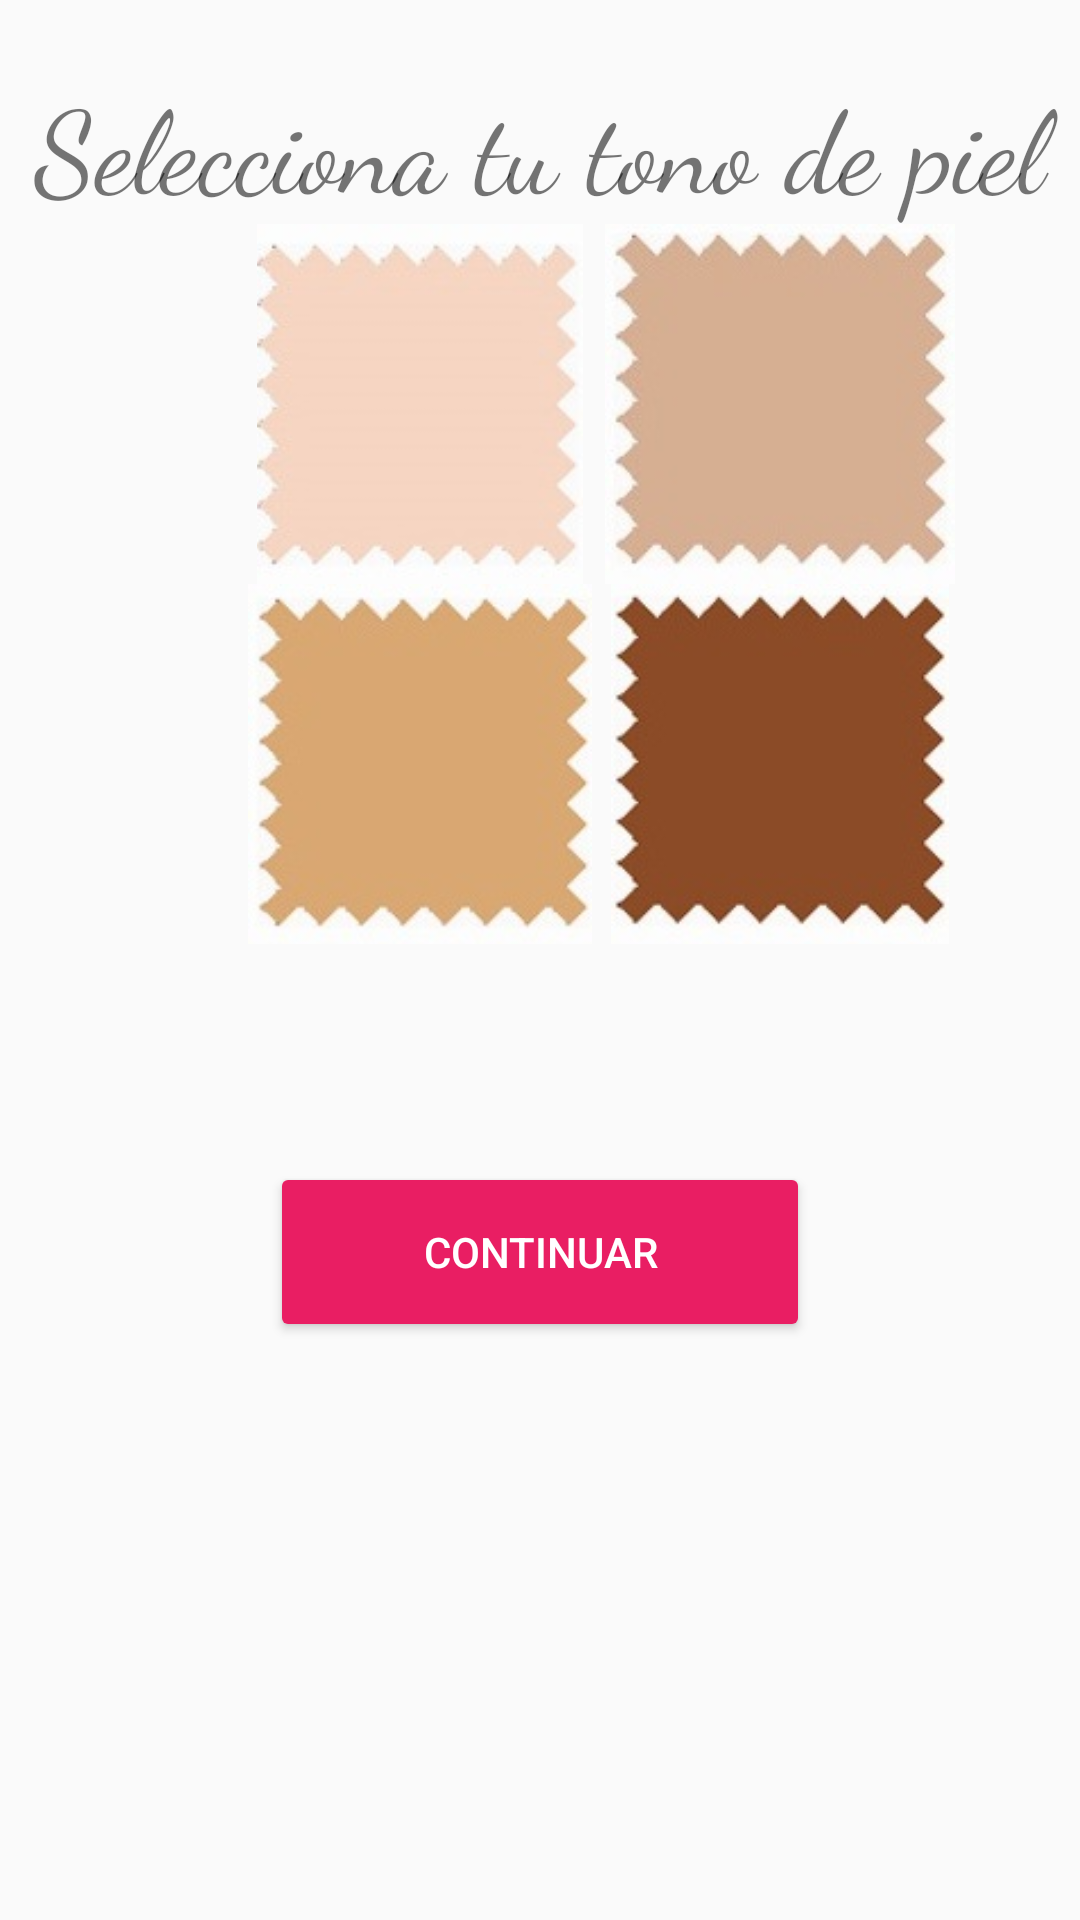

Produce the Android XML layout that renders to this screen, including the resource entries it uses.
<!-- AndroidManifest.xml: application theme AppTheme -->
<!-- res/layout/activity_main2.xml -->
<?xml version="1.0" encoding="utf-8"?>
<RelativeLayout xmlns:android="http://schemas.android.com/apk/res/android"
    xmlns:app="http://schemas.android.com/apk/res-auto"
    xmlns:tools="http://schemas.android.com/tools"
    android:layout_width="match_parent"
    android:layout_height="match_parent"
    tools:context="com.example.alejandrogs.stylemichelle.Main2Activity">

    <ImageView
        android:layout_width="120dp"
        android:layout_height="120dp"
        android:onClick="imgBlanco"
        android:id="@+id/image1"
        android:layout_below="@+id/label"
        android:src="@drawable/blanco"
        android:layout_marginLeft="80dp"/>
    <ImageView
        android:layout_width="120dp"
        android:layout_height="120dp"
        android:id="@+id/image2"
        android:onClick="imgMorenoClaro"
        android:src="@drawable/morenoclaro"
        android:layout_below="@+id/label"
        android:layout_toEndOf="@id/image1"/>
    <ImageView
        android:layout_width="120dp"
        android:onClick="imgMoreno"
        android:layout_height="120dp"
        android:id="@+id/image3"
        android:src="@drawable/moreno"
        android:layout_marginLeft="80dp"
        android:layout_below="@id/image1"/>
    <ImageView
        android:layout_width="120dp"
        android:onClick="imgMorenoOs"
        android:layout_height="120dp"
        android:id="@+id/image4"
        android:src="@drawable/morenooscuro"
        android:layout_toEndOf="@+id/image1"
        android:layout_below="@id/image1"/>

    <TextView
        android:id="@+id/label"
        android:layout_width="match_parent"
        android:layout_height="wrap_content"
        android:layout_marginTop="22dp"
        android:fontFamily="cursive"
        android:text="Selecciona tu tono de piel"
        android:textAlignment="center"
        android:textSize="38dp" />

    <TextView
        android:id="@+id/tono"
        android:layout_width="match_parent"
        android:layout_height="wrap_content"
        android:fontFamily="cursive"
        android:layout_below="@+id/image4"
        android:text=""
        android:textAlignment="center"
        android:textSize="38dp" />
    <Button

        android:layout_width="180dp"
        android:layout_height="60dp"
        android:id="@+id/btn_continuar"
        android:layout_marginTop="20dp"
        android:layout_centerHorizontal="true"
        android:theme="@style/MyButton"
        android:layout_below="@+id/tono"
        android:text="Continuar"/>

</RelativeLayout>
<!-- resources referenced by this layout -->
<resources>
  <!-- drawable blanco: jpg bitmap (drawable, 4854 bytes) -->
  <!-- drawable moreno: jpg bitmap (drawable, 6299 bytes) -->
  <!-- drawable morenoclaro: jpg bitmap (drawable, 6131 bytes) -->
  <!-- drawable morenooscuro: jpg bitmap (drawable, 7707 bytes) -->
  <style name="MyButton" parent="Theme.AppCompat.Light">
          <item name="colorControlHighlight">#F8BBD0</item>
          <item name="colorButtonNormal">#E91E63</item>
          <item name="android:textColor">#ffffff</item>
      </style>
  <style name="AppTheme" parent="Theme.AppCompat.Light.DarkActionBar">
          
          <item name="colorPrimary">@color/colorPrimary</item>
          <item name="colorPrimaryDark">@color/colorPrimaryDark</item>
          <item name="colorAccent">@color/colorAccent</item>
      </style>
  <!-- not gathered from this repository: default colours our renderer supplied (Android Studio template values) -->
  <color name="colorPrimary">#FF6200EE</color>
  <color name="colorPrimaryDark">#FF3700B3</color>
  <color name="colorAccent">#FF03DAC5</color>
</resources>
